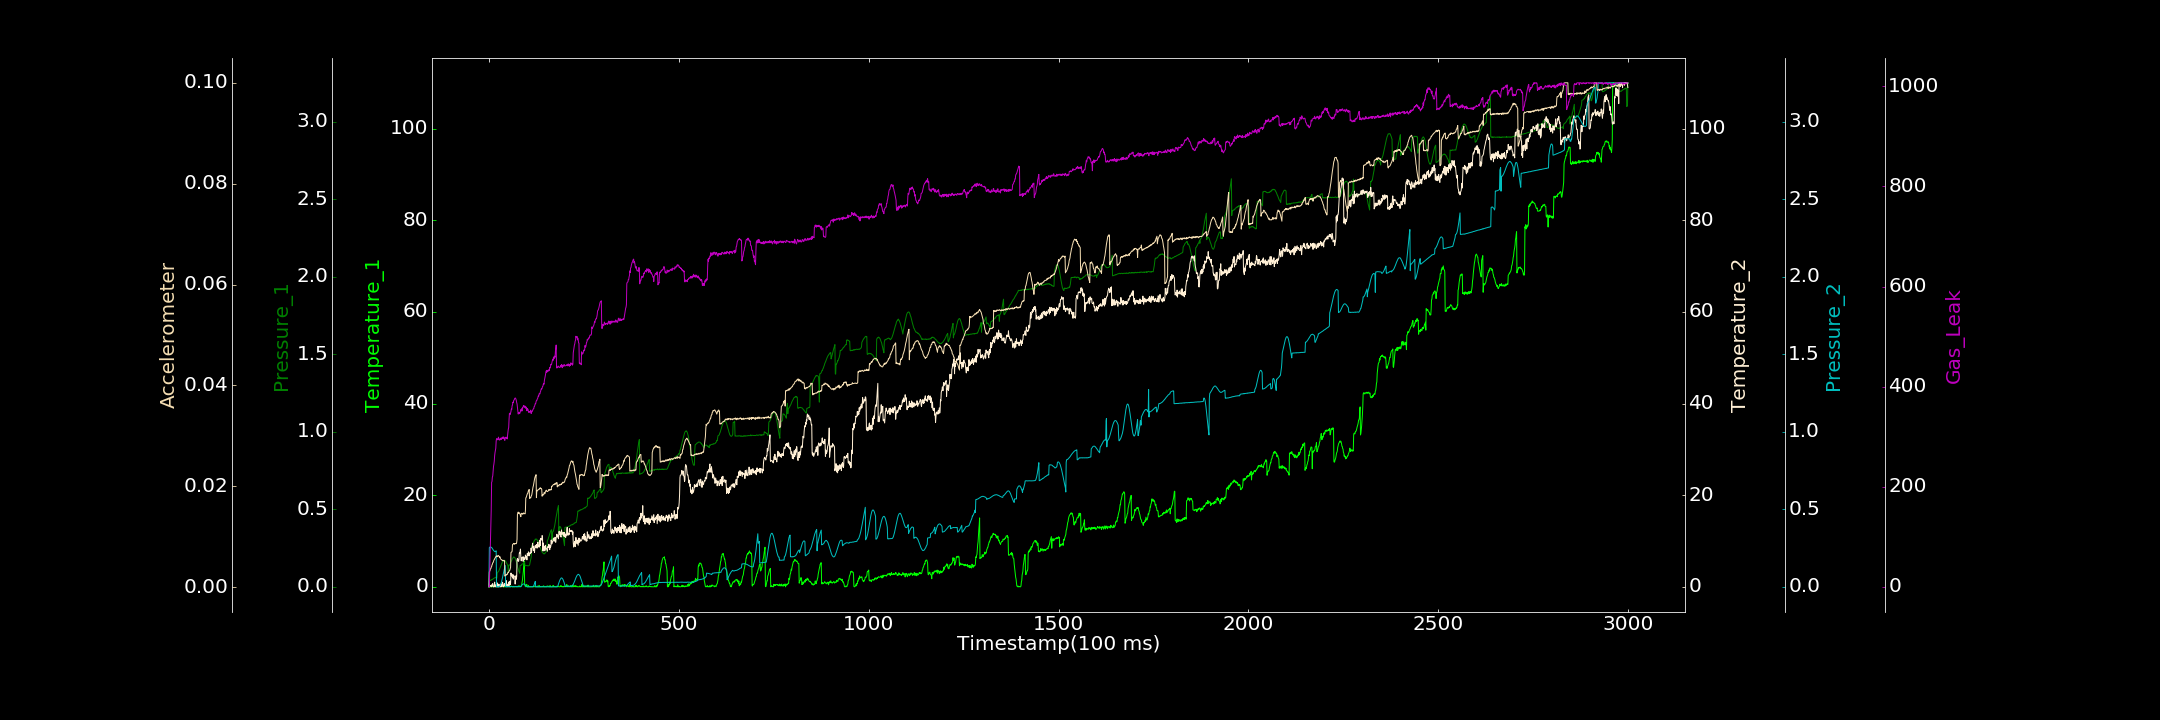

Source data for this figure (header and first rows):
0.000000000, 0.000000000, 0.000000000, 0.000000000, 0.000630228, 0.000088933, 1.050056212
1, 0.02062, 0.03797, 0.000000000, 0.2525, 0.003047, 0.000000000
2, 0.000000000, 0.04124, 0.3106, 0.2546, 0.003169, 30.58
3, 0.198, 0.04221, 0.047, 0.2569, 0.003344, 61.05
4, 0.000000000, 0.04073, 0.179, 0.2576, 0.003672, 91.94
5, 0.000000000, 0.04039, 0.3001, 0.2565, 0.003697, 117.7
6, 0.1585, 0.04639, 0.3206, 0.2541, 0.003988, 153.3
7, 0.000000000, 0.04548, 0.000000000, 0.253, 0.004071, 208.7
8, 0.1643, 0.04647, 0.4779, 0.2504, 0.004414, 210.4
9, 0.02724, 0.04765, 0.2692, 0.2461, 0.004548, 219.2
10, 0.1759, 0.04796, 0.6981, 0.2424, 0.004842, 221.2
11, 0.000000000, 0.05288, 0.000000000, 0.2388, 0.0049, 231.7
12, 0.000000000, 0.05253, 0.000000000, 0.235, 0.005134, 240.4
13, 0.3256, 0.05459, 0.000000000, 0.2317, 0.005361, 244.8
14, 0.000000000, 0.05664, 0.1895, 0.2302, 0.005479, 251
15, 0.1963, 0.05771, 1.015, 0.2278, 0.005643, 261.9
16, 0.1717, 0.05779, 0.000000000, 0.2267, 0.005787, 268.2
17, 0.1099, 0.05915, 0.000000000, 0.228, 0.005876, 272.3
18, 0.009401, 0.06187, 0.434, 0.23, 0.006052, 276.9
19, 0.1071, 0.06097, 0.2827, 0.2322, 0.006115, 291.2
20, 0.000000000, 0.05271, 0.000000000, 0.000000000, 0.006233, 295.8
21, 0.001146, 0.05767, 0.888, 0.001021, 0.00604, 296.3
22, 0.07398, 0.09026, 0.7047, 0.000000000, 0.006093, 295
23, 0.000000000, 0.09192, 0.000000000, 0.000000000, 0.00618, 293.7
24, 0.000000000, 0.0973, 0.000000000, 0.000000000, 0.006315, 294.4
25, 0.09593, 0.09894, 0.000000000, 0.0005868, 0.00623, 299
26, 0.000000000, 0.1024, 0.5865, 0.0003026, 0.006155, 296
27, 0.1801, 0.1083, 0.000000000, 0.001447, 0.006139, 293.4
28, 0.1171, 0.1147, 0.1879, 0.002849, 0.005911, 293.2
29, 0.1595, 0.1213, 0.000000000, 0.005694, 0.00605, 293.6
30, 0.000000000, 0.1276, 0.5306, 0.009362, 0.00569, 296.6
31, 0.0603, 0.1336, 0.000000000, 0.01558, 0.005571, 296.9
32, 0.03233, 0.139, 0.6291, 0.02325, 0.00552, 294.1
33, 0.27, 0.147, 0.2356, 0.0308, 0.00549, 297.5
34, 0.1286, 0.151, 0.000000000, 0.04095, 0.00543, 296
35, 0.1972, 0.1587, 0.7581, 0.0518, 0.005262, 297.6
36, 0.304, 0.1614, 0.993, 0.0627, 0.00532, 297
37, 0.000000000, 0.1682, 0.3602, 0.07459, 0.005342, 299.6
38, 0.000000000, 0.1677, 0.0691, 0.08558, 0.005313, 296.8
39, 0.000000000, 0.1698, 0.000000000, 0.09756, 0.005227, 299.2
40, 0.000000000, 0.172, 0.5534, 0.1088, 0.005282, 296.9
41, 0.2336, 0.1706, 0.7018, 0.1184, 0.005271, 292.9
42, 0.000000000, 0.1698, 0.3197, 0.128, 0.002208, 292.6
43, 0.01848, 0.165, 0.2667, 0.1371, 0.002291, 298.3
44, 0.000000000, 0.1649, 0.7569, 0.0002864, 0.002447, 298.7
45, 0.2542, 0.1595, 0.7435, 0.002106, 0.002392, 297.7
46, 0.000000000, 0.1537, 1.328, 0.0008754, 0.002411, 296.6
47, 0.1346, 0.1499, 0.000000000, 0.0009777, 0.002576, 298.9
48, 0.000000000, 0.1471, 0.5676, 0.0009545, 0.002532, 295.4
49, 0.02859, 0.1399, 0.1774, 0.000768, 0.002756, 303.2
50, 0.000000000, 0.1353, 0.2793, 0.0004952, 0.002933, 309.2
51, 0.1211, 0.09084, 0.2012, 0.00108, 0.002897, 315.1
52, 0.1642, 0.14, 1.041, 0.0007538, 0.003041, 318.4
53, 0.000000000, 0.1398, 0.000000000, 0.001284, 0.003212, 335.2
54, 0.1638, 0.1407, 0.5738, 0.0006818, 0.003268, 346.8
55, 0.07274, 0.1408, 1.218, 0.0006079, 0.003398, 345.8
56, 0.000000000, 0.1452, 0.4951, 0.000004522, 0.003655, 344.4
57, 0.1693, 0.156, 0.8061, 0.0005244, 0.003944, 347.2
58, 0.000000000, 0.1609, 3.012, 0.001656, 0.006872, 350.4
59, 0.1361, 0.1646, 2.389, 0.001483, 0.006967, 355.2
60, 0.1112, 0.1705, 2.448, 0.002154, 0.006976, 354
... 2,939 more rows
